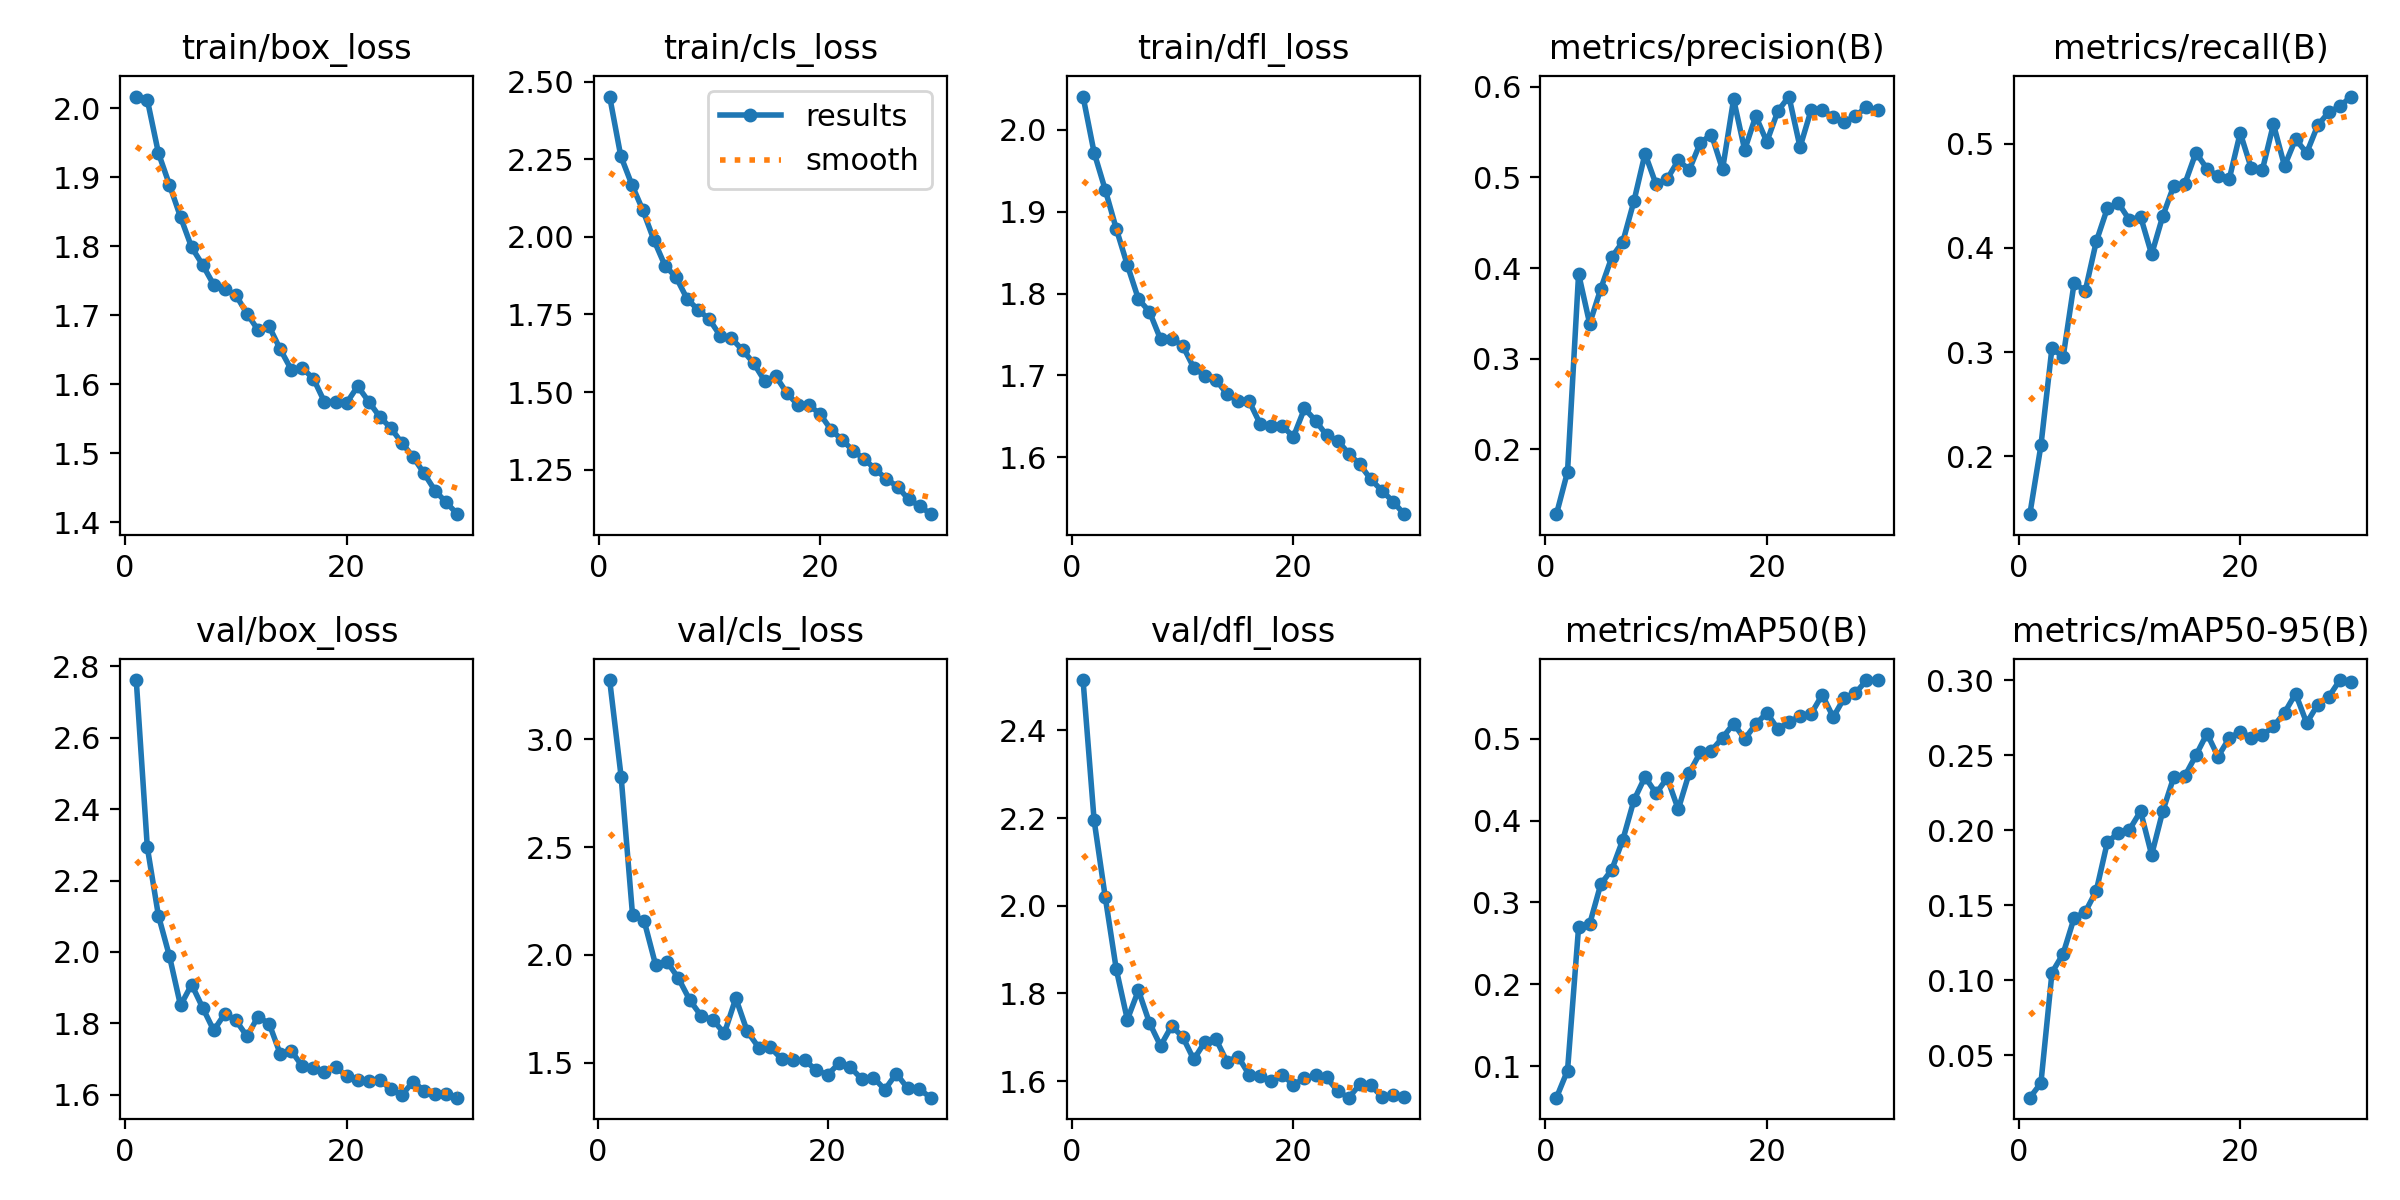

The table this chart was drawn from, first rows:
epoch, train/box_loss, train/cls_loss, train/dfl_loss, metrics/precision(B), metrics/recall(B), metrics/mAP50(B), metrics/mAP50-95(B), val/box_loss, val/cls_loss, val/dfl_loss, lr/pg0, lr/pg1, lr/pg2
1, 2.017, 2.452, 2.041, 0.1282, 0.1446, 0.06138, 0.02167, 2.761, 3.276, 2.515, 0.0006649, 0.0006649, 0.0006649
2, 2.012, 2.261, 1.972, 0.1749, 0.2105, 0.09451, 0.03138, 2.293, 2.827, 2.195, 0.001288, 0.001288, 0.001288
3, 1.935, 2.169, 1.927, 0.3936, 0.3044, 0.2697, 0.1051, 2.102, 2.183, 2.021, 0.001866, 0.001866, 0.001866
4, 1.889, 2.086, 1.879, 0.3386, 0.295, 0.2735, 0.1175, 1.988, 2.16, 1.855, 0.001802, 0.001802, 0.001802
5, 1.842, 1.99, 1.835, 0.3769, 0.3665, 0.3221, 0.1415, 1.85, 1.955, 1.74, 0.001736, 0.001736, 0.001736
6, 1.799, 1.907, 1.793, 0.412, 0.3586, 0.34, 0.1454, 1.909, 1.969, 1.807, 0.00167, 0.00167, 0.00167
7, 1.773, 1.87, 1.778, 0.4292, 0.4062, 0.3767, 0.1596, 1.844, 1.891, 1.733, 0.001604, 0.001604, 0.001604
8, 1.744, 1.8, 1.744, 0.4739, 0.4381, 0.4249, 0.1921, 1.78, 1.789, 1.681, 0.001538, 0.001538, 0.001538
9, 1.738, 1.765, 1.745, 0.5263, 0.443, 0.4533, 0.1982, 1.827, 1.716, 1.726, 0.001472, 0.001472, 0.001472
10, 1.729, 1.734, 1.736, 0.4922, 0.4267, 0.4331, 0.2004, 1.809, 1.699, 1.701, 0.001406, 0.001406, 0.001406
11, 1.703, 1.681, 1.709, 0.4982, 0.4301, 0.4521, 0.2127, 1.764, 1.636, 1.649, 0.00134, 0.00134, 0.00134
12, 1.679, 1.673, 1.7, 0.5188, 0.3939, 0.4137, 0.1835, 1.819, 1.799, 1.69, 0.001274, 0.001274, 0.001274
13, 1.684, 1.635, 1.695, 0.5086, 0.4304, 0.4585, 0.2125, 1.8, 1.645, 1.696, 0.001208, 0.001208, 0.001208
14, 1.651, 1.593, 1.677, 0.5384, 0.4597, 0.4835, 0.2355, 1.715, 1.57, 1.645, 0.001142, 0.001142, 0.001142
15, 1.621, 1.536, 1.669, 0.5473, 0.4616, 0.4855, 0.2362, 1.724, 1.571, 1.656, 0.001076, 0.001076, 0.001076
16, 1.623, 1.551, 1.669, 0.5088, 0.4914, 0.5012, 0.2499, 1.68, 1.517, 1.615, 0.00101, 0.00101, 0.00101
17, 1.608, 1.497, 1.641, 0.5863, 0.476, 0.5184, 0.2645, 1.676, 1.511, 1.612, 0.000944, 0.000944, 0.000944
18, 1.575, 1.458, 1.639, 0.5303, 0.4688, 0.4998, 0.249, 1.665, 1.51, 1.601, 0.000878, 0.000878, 0.000878
19, 1.575, 1.458, 1.638, 0.5677, 0.4657, 0.5177, 0.2614, 1.678, 1.467, 1.614, 0.000812, 0.000812, 0.000812
20, 1.573, 1.429, 1.625, 0.5393, 0.5104, 0.5317, 0.2656, 1.653, 1.443, 1.592, 0.000746, 0.000746, 0.000746
21, 1.597, 1.379, 1.66, 0.5734, 0.4763, 0.5118, 0.2616, 1.641, 1.497, 1.606, 0.00068, 0.00068, 0.00068
22, 1.575, 1.346, 1.645, 0.5893, 0.4749, 0.5202, 0.2632, 1.64, 1.478, 1.613, 0.000614, 0.000614, 0.000614
23, 1.553, 1.311, 1.627, 0.5334, 0.5187, 0.5276, 0.2692, 1.642, 1.423, 1.609, 0.000548, 0.000548, 0.000548
24, 1.537, 1.284, 1.62, 0.5744, 0.4786, 0.5303, 0.2783, 1.615, 1.431, 1.577, 0.000482, 0.000482, 0.000482
25, 1.515, 1.252, 1.605, 0.5739, 0.5044, 0.5537, 0.2911, 1.6, 1.375, 1.562, 0.000416, 0.000416, 0.000416
26, 1.495, 1.22, 1.591, 0.567, 0.4911, 0.5263, 0.2715, 1.637, 1.45, 1.593, 0.00035, 0.00035, 0.00035
27, 1.471, 1.196, 1.573, 0.5613, 0.5176, 0.5502, 0.2837, 1.612, 1.38, 1.59, 0.000284, 0.000284, 0.000284
28, 1.446, 1.154, 1.559, 0.5676, 0.5303, 0.5556, 0.2889, 1.601, 1.377, 1.564, 0.000218, 0.000218, 0.000218
29, 1.429, 1.134, 1.546, 0.578, 0.5358, 0.5715, 0.3001, 1.603, 1.338, 1.567, 0.000152, 0.000152, 0.000152
30, 1.412, 1.107, 1.531, 0.574, 0.5453, 0.5717, 0.2986, 1.592, nan, 1.564, 8.6e-05, 8.6e-05, 8.6e-05
